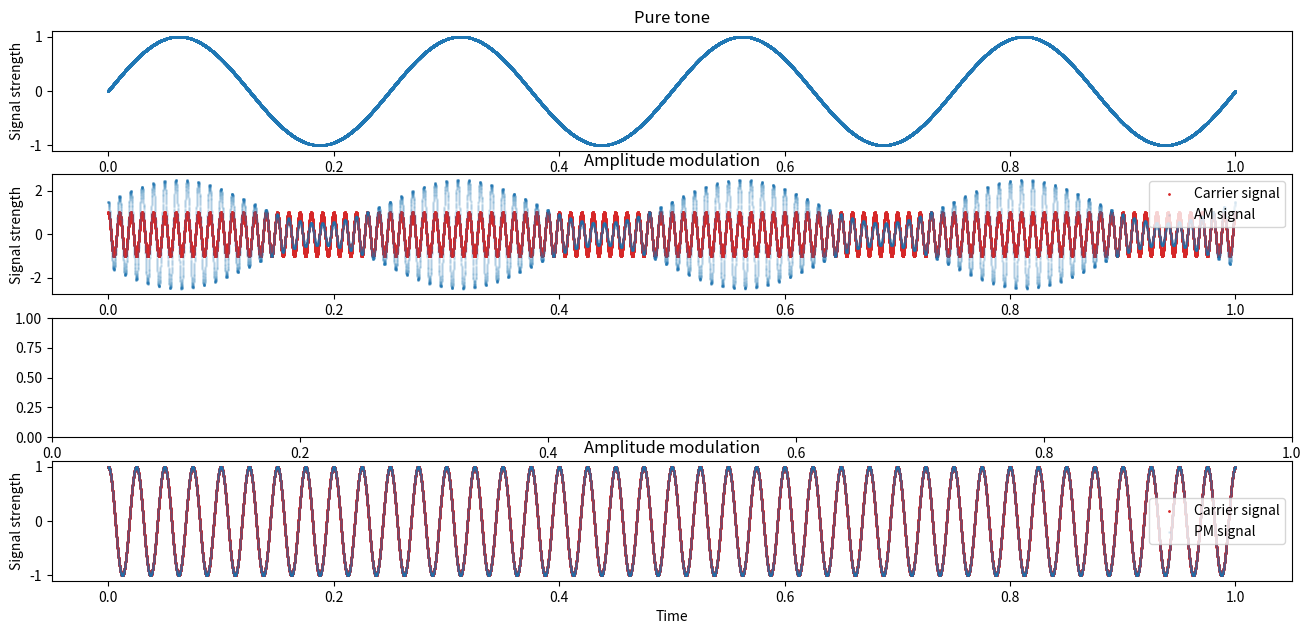

Write the Python code that produced this figure. (Note: this script raises an exception after producing the figure.)
import numpy as np
import matplotlib.pyplot as plt

A = 7
B = 6
C = 3
D = 4
E = 4

AMPLITUDE = 1.0
FREQUENCY = 4

#Ka Modulation depth for AM
#Kp Modulation depth for PM
def informationSignal(t):
    return AMPLITUDE * np.sin(2 * np.pi * FREQUENCY * t)

def carryingSignal(t, modulationFrequency):
    return np.cos(2 * np.pi * modulationFrequency * t)

def amplitudeModulation(samples, modulationDepth, modulationFrequency, t):
    carryingSignalSamples = carryingSignal(t, modulationFrequency)
    return carryingSignalSamples, (modulationDepth + (samples + AMPLITUDE)) * carryingSignalSamples

def phaseModulation(samples, modulationDepth, modulationFrequency, t):
    return carryingSignal(t, modulationFrequency), np.cos((2 * np.pi * modulationFrequency * t) + np.radians(modulationDepth * samples))

def filterNoise(filterParameter, amplitudes, frequencies):
    frequenciesFiltered = []
    amplitudesFiltered = []
    minimumAmplitude = max(amplitudes) / filterParameter
    for i, amplitude in enumerate(amplitudes):
        if (amplitude > minimumAmplitude):
            amplitudesFiltered.append(amplitude)
            frequenciesFiltered.append(frequencies[i])
    return frequenciesFiltered, amplitudesFiltered

def frequencyScaleCalculator(samplingFrequency, samplesCount):
	frequencies = []
	for i in range(samplesCount):
		frequencies.append(i * samplingFrequency / samplesCount / 2)
	return np.array(frequencies)

def convertToDecibelScale(amplitudes):
    return np.log10(amplitudes) * 10

def convertFftToAmplitudeSpectrum(fftValues):
    return abs(np.array(fftValues))/len(fftValues)

def drawModulation(t, modulationSamples, carryingSamples, modulationLabel, subplot):
    plt.subplot(5, 1, subplot)
    plt.scatter(t, carryingSamples, 1, color='tab:red', label = 'Carrier signal')
    plt.scatter(t, modulationSamples, 1, color='tab:blue', alpha=0.1, label = modulationLabel)
    plt.title("Amplitude modulation")
    plt.xlabel("Time")
    plt.ylabel("Signal strength")
    plt.legend()

def drawAmplitudeSpectrum(frequencies, amplitudeSamples, title, subplot):
    plt.subplot(5, 1, subplot)
    plt.stem(frequencies, convertToDecibelScale(amplitudeSamples), markerfmt = 'C1o', use_line_collection=True)
    plt.title(title)
    plt.ylabel('Decibels')
    plt.xlabel('Frequency')


def taskOne(amplitudeModulationDepth, phaseModulationDepth, filename):
    SAMPLING_FREQUENCY = 25000
    TIME = 1
    SAMPLES_COUNT = TIME * SAMPLING_FREQUENCY
    t = np.linspace(0, TIME, SAMPLES_COUNT)

    samples = informationSignal(t)
    amplitudeCarryingSamples, amplitudeModulationSamples = amplitudeModulation(samples, amplitudeModulationDepth, 100, t)
    phaseCarryingSamples, phaseModulationSamples = phaseModulation(samples, phaseModulationDepth, 40, t)
    
    plt.figure(figsize = (16, 9))
    plt.subplot(5, 1, 1)
    plt.scatter(t, samples, 1, color='tab:blue')
    plt.title("Pure tone")
    plt.xlabel("Time")
    plt.ylabel("Signal strength")
    drawModulation(t, amplitudeModulationSamples, amplitudeCarryingSamples, 'AM signal', 2)
    drawModulation(t, phaseModulationSamples, phaseCarryingSamples, 'PM signal', 4)

    fftAmplitude = np.fft.rfft(amplitudeModulationSamples)
    fftPhase = np.fft.rfft(phaseModulationSamples)

    frequency = frequencyScaleCalculator(SAMPLING_FREQUENCY, len(fftAmplitude))

    amplitudeSpectrum = convertFftToAmplitudeSpectrum(fftAmplitude)
    amplitudeFrequencies, amplitudeFilteredAmplitudeSpectrum = filterNoise(500, amplitudeSpectrum, frequency)

    phaseSpectrum = convertFftToAmplitudeSpectrum(fftPhase)
    phaseFrequencies, phaseFilteredAmplitudeSpectrum = filterNoise(500, phaseSpectrum, frequency)

    drawAmplitudeSpectrum(amplitudeFrequencies, amplitudeFilteredAmplitudeSpectrum, 'Amplitude spectrum of AM', 3)
    drawAmplitudeSpectrum(phaseFrequencies, phaseFilteredAmplitudeSpectrum, 'Amplitude spectrum of PM', 5)
    plt.tight_layout()
    plt.savefig('Charts/' + filename, dpi = 150)


taskOne(0.5, 1, "modulationA.png")
taskOne(10, 3.14, "modulationB.png")
taskOne(100, 90, "modulationC.png")
plt.show()

#Niebieski sygnał AM i PM rysowany jest z lekką alfą - ponieważ Carry Signal PM był bardzo podobny do PM.
#Ponadto, alfa ta pozwala zauważyć zagęszczenia w wartościach PM - zwłaszcza na wykresie C

#Zadanie 3
#A
#   fmin AM = 96Hz, fmax AM = 104Hz, W = 8Hz
#   fmin PM = 40Hz, fmax PM = 40Hz, W = 0Hz
#B
#   fmin AM = 96Hz, fmax AM = 104Hz, W = 8Hz
#   fmin PM = 40Hz, fmax PM = 40Hz, W = 0Hz
#C
#   fmin AM = 96Hz, fmax AM = 104Hz, W = 8Hz
#   fmin PM = 36Hz, fmax PM = 44Hz, W = 8Hz

#   Wydaje mi się, że im mniejsze W (szerokość pasma, bandwidth) tym lepiej dla sygnału radiowego, ponieważ zmniejsza on
#   ilość potrzebnych do obserwacji pasm oraz pozwala na puszczanie wielu sygnałów naraz (ale tak naprawde nie wiem czy 
#   jest to prawda, tak tylko mi się wydaje)